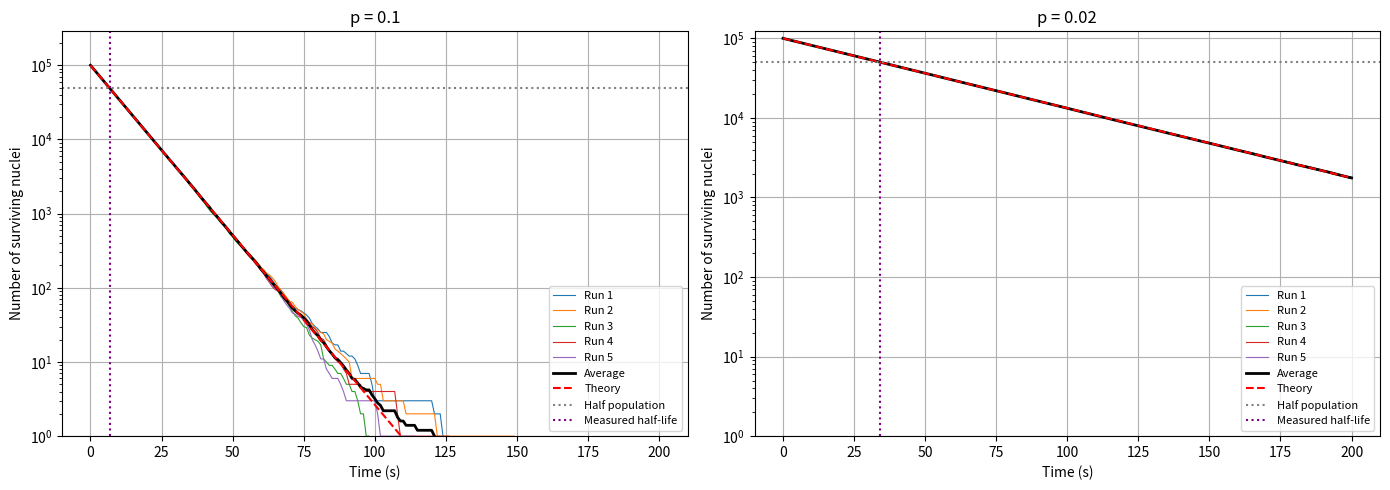

The matplotlib source for this figure:
import random
import numpy as np
import matplotlib.pyplot as plt



def decay(m0 = 100000, p = (0.1, 0.02), timestep = 1, nstep = 200, seed = None):
    if not isinstance(m0, int) or m0 < 1:
            raise ValueError("m0 must be a positive integer")
    if not isinstance(nstep, int) or nstep < 1:
        raise ValueError("nstep must be a positive integer")
    if timestep <= 0:
        raise ValueError("timestep must be positive")
    for decayP in p:
        if not 0 <= decayP < 1:
            raise ValueError("p must be between 0 and 1")
    

    survivorCounts = np.zeros((len(p), 5, nstep + 1), dtype=int)
    survivorCountsTheory = np.zeros((len(p), nstep + 1))
    rng = np.random.default_rng(seed)
    times = np.arange(nstep + 1) * timestep
    for row, decayP in enumerate(p):
        lmda = -1 * np.log(1-decayP) / timestep 
        survivorCountsTheory[row]= m0 * np.exp(-lmda * times)
        for col in range(5):
            survivors = m0
            survivorCounts[row, col, 0] = m0
            for t in range(1, nstep + 1, 1):
                u = rng.random(survivors)
                decays = (u < decayP).sum()
                survivors -= decays
                survivorCounts[row, col, t]= survivors

    
    average = survivorCounts.mean(axis = 1)
    assert np.all((survivorCounts >= 0) & (survivorCounts <= m0))
    assert np.all(np.diff(survivorCounts, axis=2) <= 0)
    for row, decayP in enumerate(p):
        if decayP == 0:
            assert np.all(survivorCounts[row] == m0)

    fig, axs = plt.subplots(1, len(p), figsize=(7 * len(p), 5), squeeze=False)

    for row, decayP in enumerate(p):
        ax = axs[0, row]
        lmda = -np.log(1 - decayP) / timestep

        if lmda > 0:
            predicted = np.log(2) / lmda
            measured = times[np.argmin(abs(average[row] - m0 / 2))]
            difference = (measured - predicted) / predicted
            print(f'p = {decayP}, lambda = {lmda} 1/s')
            print(f'Predicted half-life = {predicted} s')
            print(f'Measured half-life = {measured}')
            print(f'Relative difference = {difference}\n')
        else:
            measured = None
            print('p = 0: no decay; half-life is infinite\n')

        for col in range(5):
            counts = survivorCounts[row, col].astype(float)
            counts[counts == 0] = np.nan
            ax.plot(times, counts, linewidth=0.8, label=f'Run {col + 1}')

        ax.plot(times, np.where(average[row] > 0, average[row], np.nan),
                color='black', linewidth=2, label='Average')
        ax.plot(times, np.where(survivorCountsTheory[row] > 0, survivorCountsTheory[row],np.nan),
                color='red', linestyle='--', label='Theory')
        ax.axhline(m0 / 2, color='gray', linestyle=':', label='Half population')
        if measured is not None:
            ax.axvline(measured, color='purple', linestyle=':', label='Measured half-life')
        ax.set_yscale('log')
        ax.set_xlabel('Time (s)')
        ax.set_ylabel('Number of surviving nuclei')
        ax.set_title(f'p = {decayP}')
        ax.legend(fontsize=8)
        ax.grid(True)

        ax.set_ylim(bottom=1)
    plt.tight_layout()
    return survivorCounts




if __name__ == '__main__':
  
    decay(seed=42)
    plt.show()
